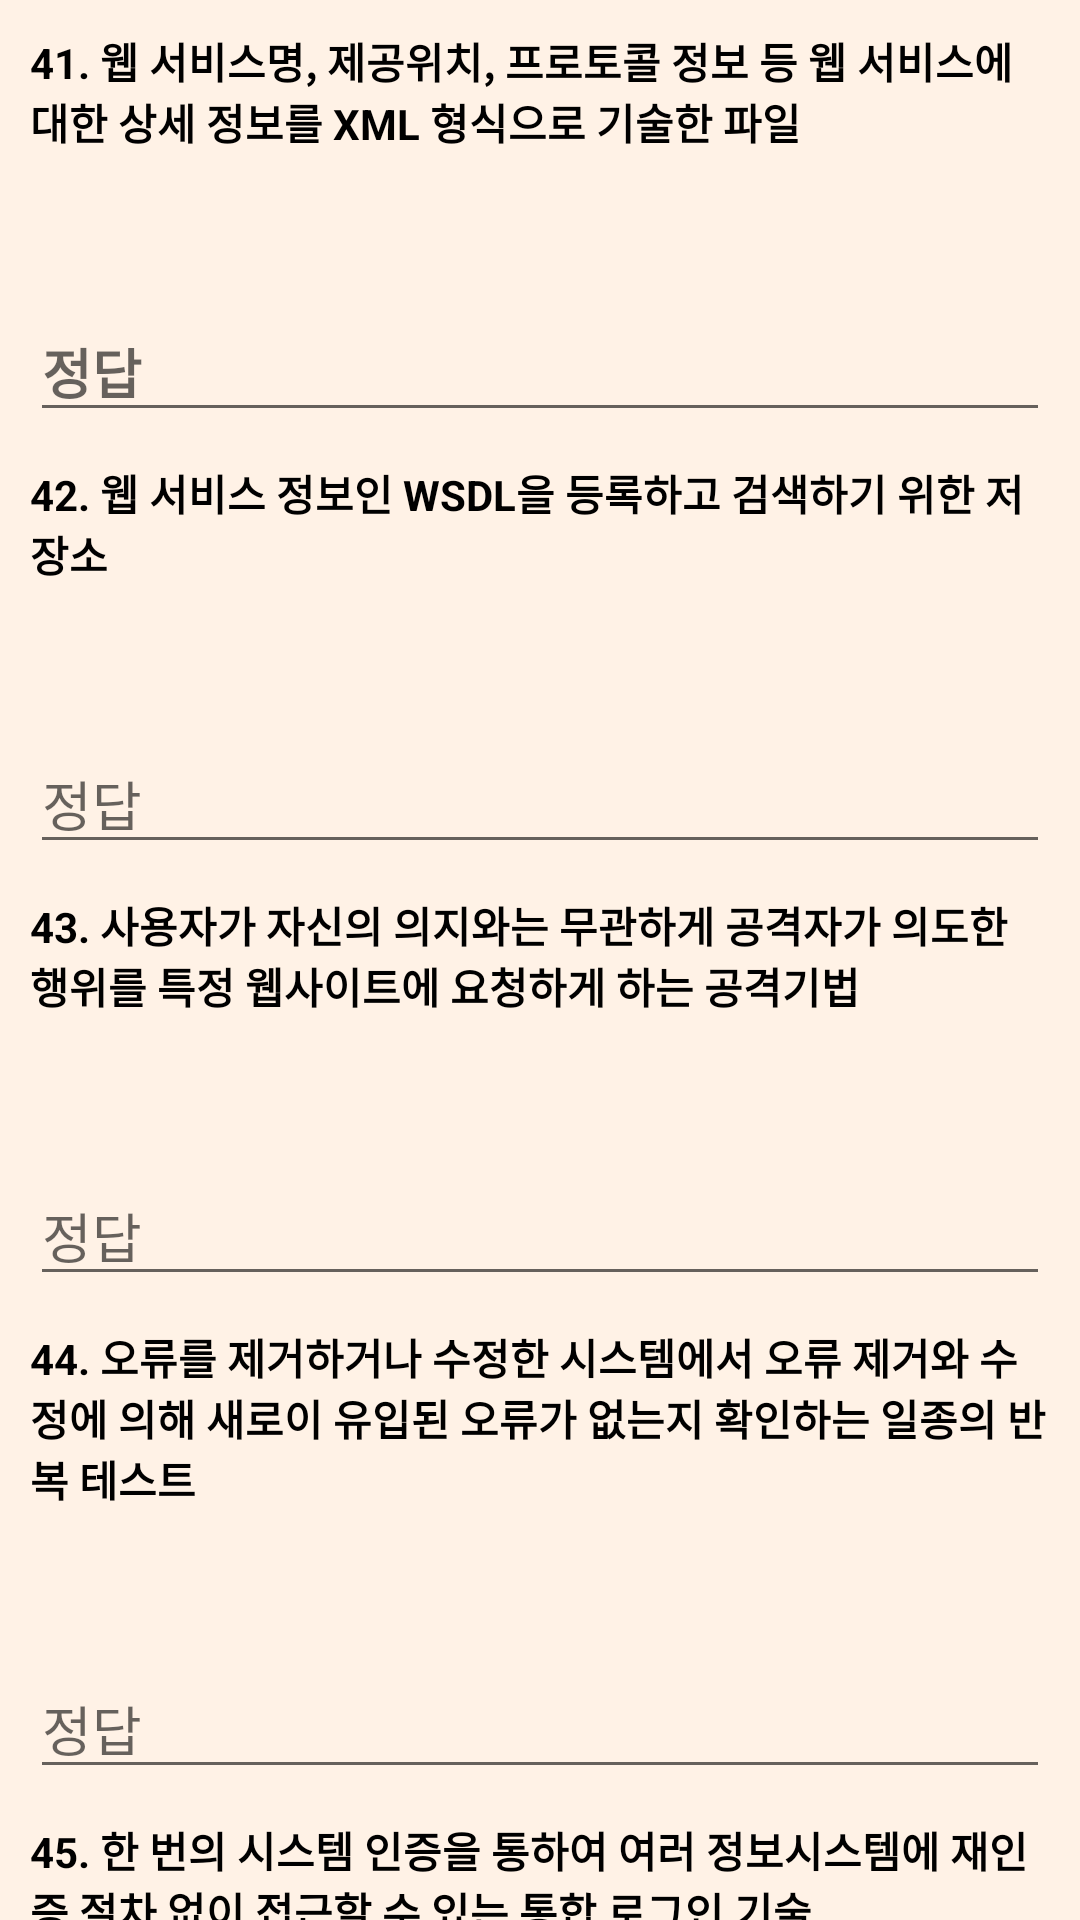

The Android layout XML behind this screen, and the referenced resources:
<!-- AndroidManifest.xml: application theme Theme.IPETest -->
<!-- res/layout/practical50_09.xml -->
<?xml version="1.0" encoding="utf-8"?>
<LinearLayout xmlns:android="http://schemas.android.com/apk/res/android"
    xmlns:tools="http://schemas.android.com/tools"
    xmlns:app="http://schemas.android.com/apk/res-auto"
    android:layout_width="match_parent"
    android:layout_height="match_parent"
    android:orientation="vertical"
    android:background="#FFF2E6"
    tools:context=".practical.problem50.Practical50_09">

    <LinearLayout
        android:layout_width="match_parent"
        android:layout_height="wrap_content"
        android:orientation="vertical">

        <TextView
            android:id="@+id/text41"
            android:layout_width="match_parent"
            android:layout_height="wrap_content"
            android:text="@string/practical50_041"
            android:textStyle="bold"
            android:layout_marginLeft="10dp"
            android:layout_marginRight="10dp"
            android:textColor="#000000"
            android:layout_marginTop="10dp"/>
        <LinearLayout
            android:layout_width="wrap_content"
            android:layout_height="wrap_content"
            android:orientation="horizontal"
            android:layout_gravity="right">
            <TextView
                android:id="@+id/hint41"
                android:layout_width="wrap_content"
                android:layout_height="wrap_content"
                android:text="WSDL"
                android:textColor="#000000"
                android:visibility="invisible"
                android:layout_marginRight="10dp"/>
            <TextView
                android:id="@+id/error41"
                android:layout_width="match_parent"
                android:layout_height="wrap_content"
                android:text="오답"
                android:textColor="#ff0000"
                android:layout_marginRight="10dp"
                android:visibility="invisible"/>
            <Button
                android:id="@+id/hint41_bt"
                android:layout_width="50dp"
                android:layout_height="50dp"
                android:background="@drawable/search_bt"
                app:backgroundTint="#BDBDBD"
                android:layout_marginRight="10dp"/>
        </LinearLayout>
        <EditText
            android:id="@+id/answer41"
            android:layout_width="match_parent"
            android:layout_height="wrap_content"
            android:ems="20"
            android:hint="정답"
            android:textStyle="bold"
            android:layout_marginLeft="10dp"
            android:layout_marginRight="10dp"
            android:textColor="#000000" />

        <TextView
            android:id="@+id/text42"
            android:layout_width="match_parent"
            android:layout_height="wrap_content"
            android:text="@string/practical50_042"
            android:textStyle="bold"
            android:layout_marginLeft="10dp"
            android:layout_marginRight="10dp"
            android:textColor="#000000"
            android:layout_marginTop="10dp"/>
            <LinearLayout
                android:layout_width="wrap_content"
                android:layout_height="wrap_content"
                android:orientation="horizontal"
                android:layout_gravity="right">
                <TextView
                    android:id="@+id/hint42"
                    android:layout_width="wrap_content"
                    android:layout_height="wrap_content"
                    android:text="UDDI"
                    android:textColor="#000000"
                    android:visibility="invisible"
                    android:layout_marginRight="10dp"/>
                <TextView
                    android:id="@+id/error42"
                    android:layout_width="match_parent"
                    android:layout_height="wrap_content"
                    android:text="오답"
                    android:textColor="#ff0000"
                    android:layout_marginRight="10dp"
                    android:visibility="invisible"/>
                <Button
                    android:id="@+id/hint42_bt"
                    android:layout_width="50dp"
                    android:layout_height="50dp"
                    android:background="@drawable/search_bt"
                    app:backgroundTint="#BDBDBD"
                    android:layout_marginRight="10dp"/>
            </LinearLayout>
        <EditText
            android:id="@+id/answer42"
            android:layout_width="match_parent"
            android:layout_height="wrap_content"
            android:ems="20"
            android:hint="정답"
            android:layout_marginLeft="10dp"
            android:layout_marginRight="10dp"
            android:textColor="#000000" />

        <TextView
            android:id="@+id/text43"
            android:layout_width="match_parent"
            android:layout_height="wrap_content"
            android:text="@string/practical50_043"
            android:textStyle="bold"
            android:layout_marginLeft="10dp"
            android:layout_marginRight="10dp"
            android:textColor="#000000"
            android:layout_marginTop="10dp"/>
        <LinearLayout
            android:layout_width="wrap_content"
            android:layout_height="wrap_content"
            android:orientation="horizontal"
            android:layout_gravity="right">
            <TextView
                android:id="@+id/hint43"
                android:layout_width="wrap_content"
                android:layout_height="wrap_content"
                android:text="CSRF"
                android:textColor="#000000"
                android:visibility="invisible"
                android:layout_marginRight="10dp"/>
            <TextView
                android:id="@+id/error43"
                android:layout_width="match_parent"
                android:layout_height="wrap_content"
                android:text="오답"
                android:textColor="#ff0000"
                android:layout_marginRight="10dp"
                android:visibility="invisible"/>
            <Button
                android:id="@+id/hint43_bt"
                android:layout_width="50dp"
                android:layout_height="50dp"
                android:background="@drawable/search_bt"
                app:backgroundTint="#BDBDBD"
                android:layout_marginRight="10dp"/>
        </LinearLayout>
        <EditText
            android:id="@+id/answer43"
            android:layout_width="match_parent"
            android:layout_height="wrap_content"
            android:ems="20"
            android:hint="정답"
            android:layout_marginLeft="10dp"
            android:layout_marginRight="10dp"
            android:textColor="#000000" />

        <TextView
            android:id="@+id/text44"
            android:layout_width="match_parent"
            android:layout_height="wrap_content"
            android:text="@string/practical50_044"
            android:textStyle="bold"
            android:layout_marginLeft="10dp"
            android:layout_marginRight="10dp"
            android:textColor="#000000"
            android:layout_marginTop="10dp"/>
        <LinearLayout
            android:layout_width="wrap_content"
            android:layout_height="wrap_content"
            android:orientation="horizontal"
            android:layout_gravity="right">
            <TextView
                android:id="@+id/hint44"
                android:layout_width="wrap_content"
                android:layout_height="wrap_content"
                android:text="회기 테스트"
                android:textColor="#000000"
                android:visibility="invisible"
                android:layout_marginRight="10dp"/>
            <TextView
                android:id="@+id/error44"
                android:layout_width="match_parent"
                android:layout_height="wrap_content"
                android:text="오답"
                android:textColor="#ff0000"
                android:layout_marginRight="10dp"
                android:visibility="invisible"/>
            <Button
                android:id="@+id/hint44_bt"
                android:layout_width="50dp"
                android:layout_height="50dp"
                android:background="@drawable/search_bt"
                app:backgroundTint="#BDBDBD"
                android:layout_marginRight="10dp"/>
        </LinearLayout>
        <EditText
            android:id="@+id/answer44"
            android:layout_width="match_parent"
            android:layout_height="wrap_content"
            android:ems="20"
            android:hint="정답"
            android:layout_marginLeft="10dp"
            android:layout_marginRight="10dp"
            android:textColor="#000000" />

        <TextView
            android:id="@+id/text45"
            android:layout_width="match_parent"
            android:layout_height="wrap_content"
            android:text="@string/practical50_045"
            android:textStyle="bold"
            android:layout_marginLeft="10dp"
            android:layout_marginRight="10dp"
            android:textColor="#000000"
            android:layout_marginTop="10dp"/>
        <LinearLayout
            android:layout_width="wrap_content"
            android:layout_height="wrap_content"
            android:orientation="horizontal"
            android:layout_gravity="right">
            <TextView
                android:id="@+id/hint45"
                android:layout_width="wrap_content"
                android:layout_height="wrap_content"
                android:text="SSO"
                android:textColor="#000000"
                android:visibility="invisible"
                android:layout_marginRight="10dp"/>
            <TextView
                android:id="@+id/error45"
                android:layout_width="match_parent"
                android:layout_height="wrap_content"
                android:text="오답"
                android:textColor="#ff0000"
                android:layout_marginRight="10dp"
                android:visibility="invisible"/>
            <Button
                android:id="@+id/hint45_bt"
                android:layout_width="50dp"
                android:layout_height="50dp"
                android:background="@drawable/search_bt"
                app:backgroundTint="#BDBDBD"
                android:layout_marginRight="10dp"/>
        </LinearLayout>
        <EditText
            android:id="@+id/answer45"
            android:layout_width="match_parent"
            android:layout_height="wrap_content"
            android:ems="20"
            android:hint="정답"
            android:layout_marginLeft="10dp"
            android:layout_marginRight="10dp"
            android:textColor="#000000" />

    </LinearLayout>

    <LinearLayout
        android:layout_width="fill_parent"
        android:layout_height="wrap_content"
        android:orientation="horizontal">
        <Button
            android:id="@+id/back"
            android:layout_width="wrap_content"
            android:layout_height="wrap_content"
            android:text="이전"
            android:layout_marginLeft="10dp"
            android:backgroundTint="#BDBDBD"
            android:textColor="#000000"/>
        <View
            android:layout_width="0dp"
            android:layout_height="0dp"
            android:layout_weight="1"/>

        <Button
            android:id="@+id/next"
            android:layout_width="wrap_content"
            android:layout_height="wrap_content"
            android:text="다음"
            android:layout_marginRight="10dp"
            android:backgroundTint="#BDBDBD"
            android:textColor="#000000"/>
    </LinearLayout>

</LinearLayout>
<!-- resources referenced by this layout -->
<resources>
  <string name="practical50_041">41. 웹 서비스명, 제공위치, 프로토콜 정보 등 웹 서비스에 대한 상세 정보를 XML 형식으로 기술한 파일</string>
  <string name="practical50_042">42. 웹 서비스 정보인 WSDL을 등록하고 검색하기 위한 저장소</string>
  <string name="practical50_043">43. 사용자가 자신의 의지와는 무관하게 공격자가 의도한 행위를 특정 웹사이트에 요청하게 하는 공격기법</string>
  <string name="practical50_044">44. 오류를 제거하거나 수정한 시스템에서 오류 제거와 수정에 의해 새로이 유입된 오류가 없는지 확인하는 일종의 반복 테스트</string>
  <string name="practical50_045">45. 한 번의 시스템 인증을 통하여 여러 정보시스템에 재인증 절차 없이 접근할 수 있는 통합 로그인 기술</string>
  <style name="Theme.IPETest" parent="Theme.MaterialComponents.DayNight.NoActionBar">
          
          <item name="colorPrimary">@color/purple_500</item>
          <item name="colorPrimaryVariant">@color/purple_700</item>
          <item name="colorOnPrimary">@color/white</item>
          
          <item name="colorSecondary">@color/teal_200</item>
          <item name="colorSecondaryVariant">@color/teal_700</item>
          <item name="colorOnSecondary">@color/black</item>
          
          <item name="android:statusBarColor" tools:targetApi="l">?attr/colorPrimaryVariant</item>
          
      </style>
  <!-- not gathered from this repository: default colours our renderer supplied (Android Studio template values) -->
  <color name="purple_500">#FF6200EE</color>
  <color name="purple_700">#FF3700B3</color>
  <color name="teal_200">#FF03DAC5</color>
  <color name="teal_700">#FF018786</color>
  <color name="black">#FF000000</color>
  <color name="white">#FFFFFFFF</color>
</resources>
